Run: headless pygame with SDL's dummy video driver; simulated clock (each Clock.tick advances the game by its frame time, no real sleeping); random seed 0; keys injected as events and as key.get_pressed() state; no mouse input.
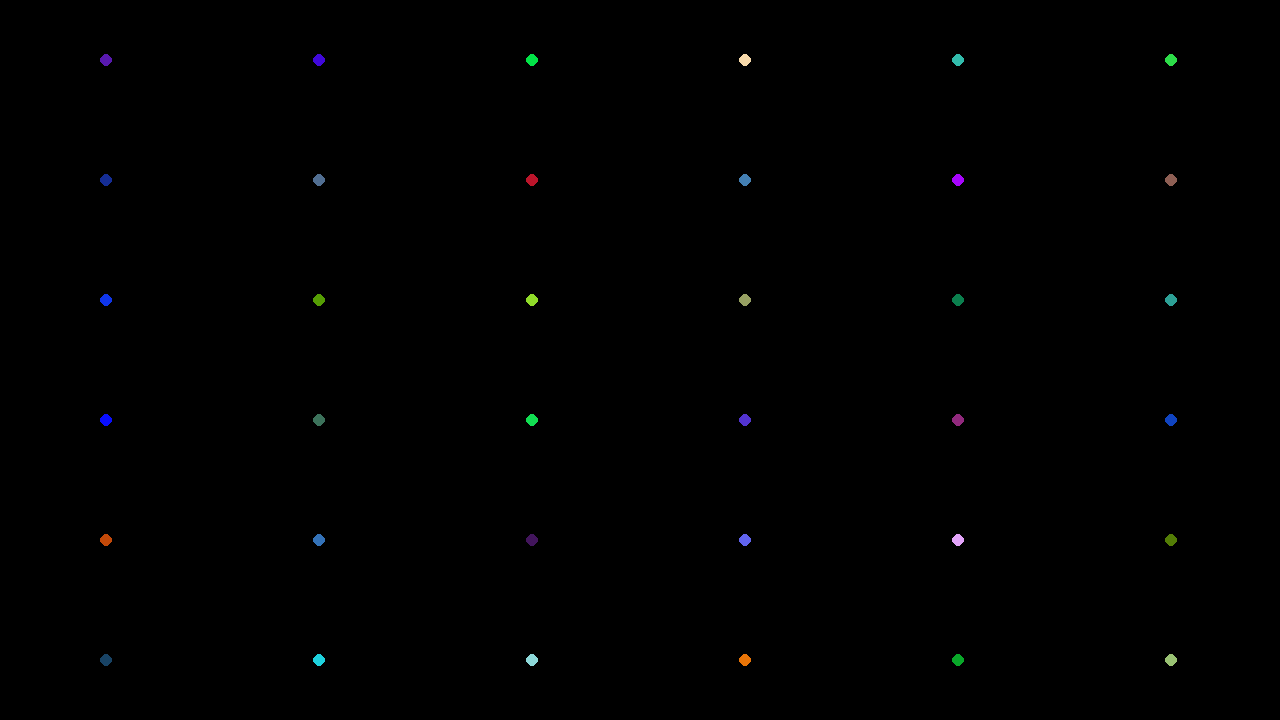
Frame 1 of 4 · flips 1–60 · no input
Frame 2 of 4 · flips 61–180 · tapped SPACE, RETURN · held RIGHT (→), D · screen unchanged from frame 1, image omitted
Frame 3 of 4 · flips 181–300 · held DOWN (↓), S · screen unchanged from frame 2, image omitted
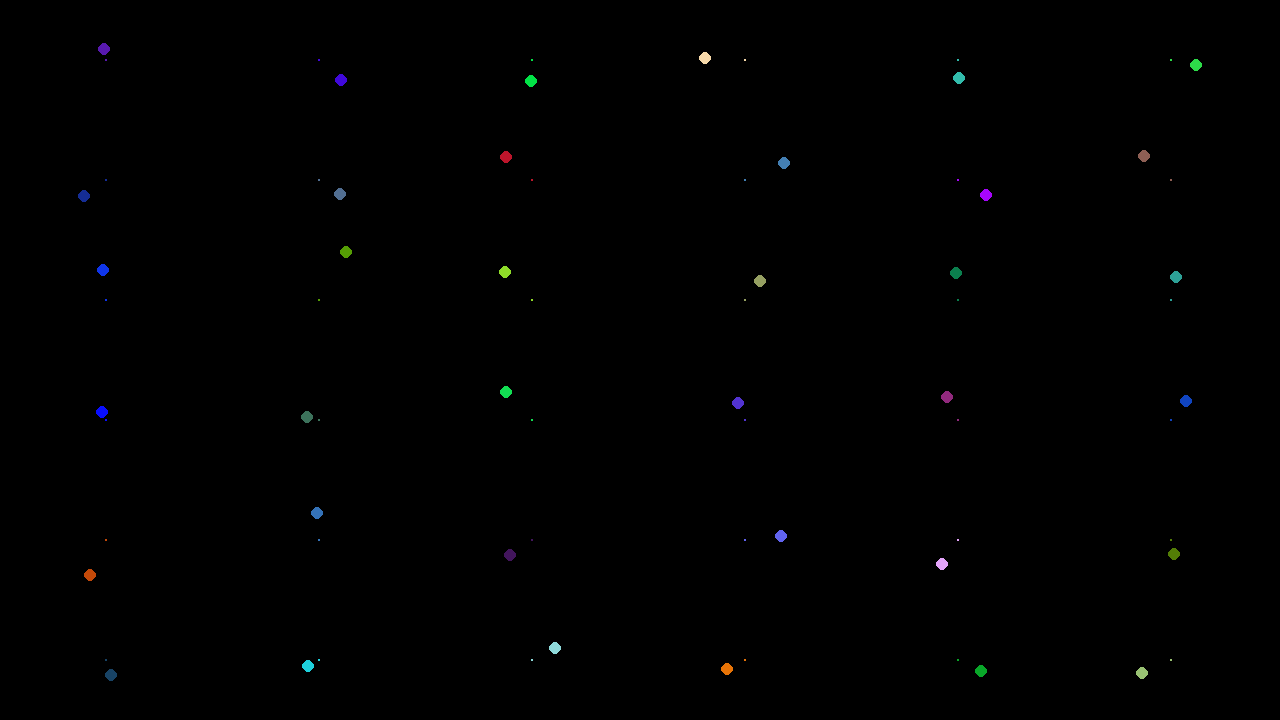
Frame 4 of 4 · flips 301–420 · held LEFT (←), A, UP (↑), W

The pygame program that drew these frames:

import pygame as pg
import random as rd
import math as mt
import copy
import time

rd.seed(time.time())

class Agent:
	 def __init__(self, xabs, yabs, steps, power, screen):
	 	self.xyabs = (xabs, yabs)
	 	self.xy = [0, 0]
	 	self.steps = steps
	 	self.moveV = [self.randNormV() for i in range(steps)]
	 	self.color = (rd.randint(0, 255), rd.randint(0, 255), rd.randint(0, 255))
	 	self.power = power
	 	self.screen = screen
	 	self.mutOfVectors = 15
	 	self.selOfVectors = 10

	 def newAgent(self, ag):
	 	self.moveV = copy.deepcopy(ag.moveV)

	 def randNormV(self):
	 	x, y = rd.randint(-100, 100), rd.randint(-100, 100)
	 	l = mt.sqrt(x**2 + y**2)
	 	if abs(l) > 0.0001:
	 		return (x / l, y / l)
	 	else:
	 		return self.randNormV()

	 def mutRandNormV(self, v):
	 	p = (rd.random()*2 - 1 + v[0], rd.random()*2 - 1 + v[1])
	 	l = mt.sqrt(p[0]**2 + p[1]**2)
	 	return (p[0]/l, p[1]/l)

	 def mutate(self):
	 	for i in range(int(len(self.moveV)/self.mutOfVectors)):
	 		t = rd.randint(0, len(self.moveV)-1)
	 		self.moveV[t] = self.mutRandNormV(self.moveV[t])

	 def select(self, ag):
	 	for i in range(int(len(self.moveV)/self.selOfVectors)):
	 		t = rd.randint(0, len(self.moveV)-1)
	 		l = mt.sqrt((self.moveV[t][0] + ag.moveV[t][0])**2 + (self.moveV[t][1] + ag.moveV[t][1])**2)
	 		if abs(l) > 0.0001:
	 			self.moveV[t] = ((self.moveV[t][0] + ag.moveV[t][0]) / l, (self.moveV[t][1] + ag.moveV[t][1]) / l)

	 def succ(self):
	 	return mt.sqrt((self.xy[0])**2 + (self.xy[1])**2)

	 def step(self, step):
	 	self.xy[0] += self.moveV[step][0] * self.power
	 	self.xy[1] += self.moveV[step][1] * self.power

	 def draw(self):
	 	pg.draw.circle(self.screen, self.color, (self.xyabs[0], self.xyabs[1]), 1)
	 	pg.draw.circle(self.screen, self.color, (self.xyabs[0] + self.xy[0], self.xyabs[1] + self.xy[1]), 6)


class App:
	def __init__(self, amAgenX, amAgenY, amSteps, fps, res):
		self.res = res
		self.screen = pg.display.set_mode(res, pg.SCALED)
		self.clock = pg.time.Clock()
		self.fps = fps
		self.gen = 0
		self.average = 0
		self.best = 0
		self.localStep = 0
		self.appSpeed = 0.0001
		self.mutOfAgents = 10
		self.selOfAgents = 10
		self.partForDeletion = 25
		self.power = 5
		self.steps = amSteps
		self.prev_time = pg.time.get_ticks()
		self.agents = [Agent(x, y, amSteps, self.power, self.screen) for x in range(int(res[0] / (amAgenX * 2)), res[0], int(res[0] / amAgenX)) for y in range(int(res[1]/(amAgenY * 2)), res[1], int(res[1]/amAgenY))]

	def run(self):
		while True:
			self.screen.fill('black')

			self.control()
				
			self.draw()
			pg.display.flip()

			[exit() for i in pg.event.get() if i.type == pg.QUIT]
			self.clock.tick(int(self.fps))
			pg.display.set_caption(f'Generation: {self.gen}   Average: {self.average :.0f}   Best: {self.best :.0f}   FPS: {self.clock.get_fps() :.0f}')

	def draw(self):
		for i in self.agents:
			i.draw()

	def step(self):
		if self.localStep < self.steps:
			for i in self.agents:
				i.step(self.localStep)
			self.localStep += 1
		else:
			self.best = self.getBest()
			self.average = self.getAverage()
			self.newGeneration()
			self.gen += 1
			self.localStep = 0

	def newGeneration(self):
		t = [(i, i.succ()) for i in self.agents]
		t = sorted(t, key=lambda x: x[1])

		ags = [i[0] for i in t]

		for i in range(len(ags)):
			if (len(ags) / self.partForDeletion) <= i:
				break
			ags[i].newAgent(ags[rd.randint(int(len(ags) / self.partForDeletion), len(ags)-1)])

		self.mutation(ags)
		self.selection(ags)

		for i in ags: i.xy = [0, 0]

		self.agents = ags

	def getAverage(self):
		s = 0
		for i in self.agents: s += i.succ()
		return (s/len(self.agents))

	def getBest(self):
		s = -1
		for i in self.agents: 
			t = i.succ()
			if s < t: s = t
		return s

	def delta_time(self):
		time_now = pg.time.get_ticks() - self.prev_time
		self.prev_time = time_now
		return time_now

	def mutation(self, ags):
		for i in range(int(len(ags)/self.mutOfAgents)):
			ags[rd.randint(0, len(ags)-1)].mutate()

	def selection(self, ags):
		for i in range(int(len(ags)/self.selOfAgents)):
			ags[rd.randint(0, len(ags)-1)].select(ags[rd.randint(0, len(ags)-1)])

	def control(self):
		pressed_key = pg.key.get_pressed()
		dt = self.delta_time()
		if pressed_key[pg.K_w]:
			self.step()
		if pressed_key[pg.K_d]:
			self.fps += dt * self.appSpeed
		if pressed_key[pg.K_a]:
			self.fps -= dt * self.appSpeed


if __name__ == '__main__':
	xAgents = 6
	yAgents = 6
	steps = 30
	fps = 30
	app = App(xAgents, yAgents, steps, fps, (1280, 720))
	app.run()
